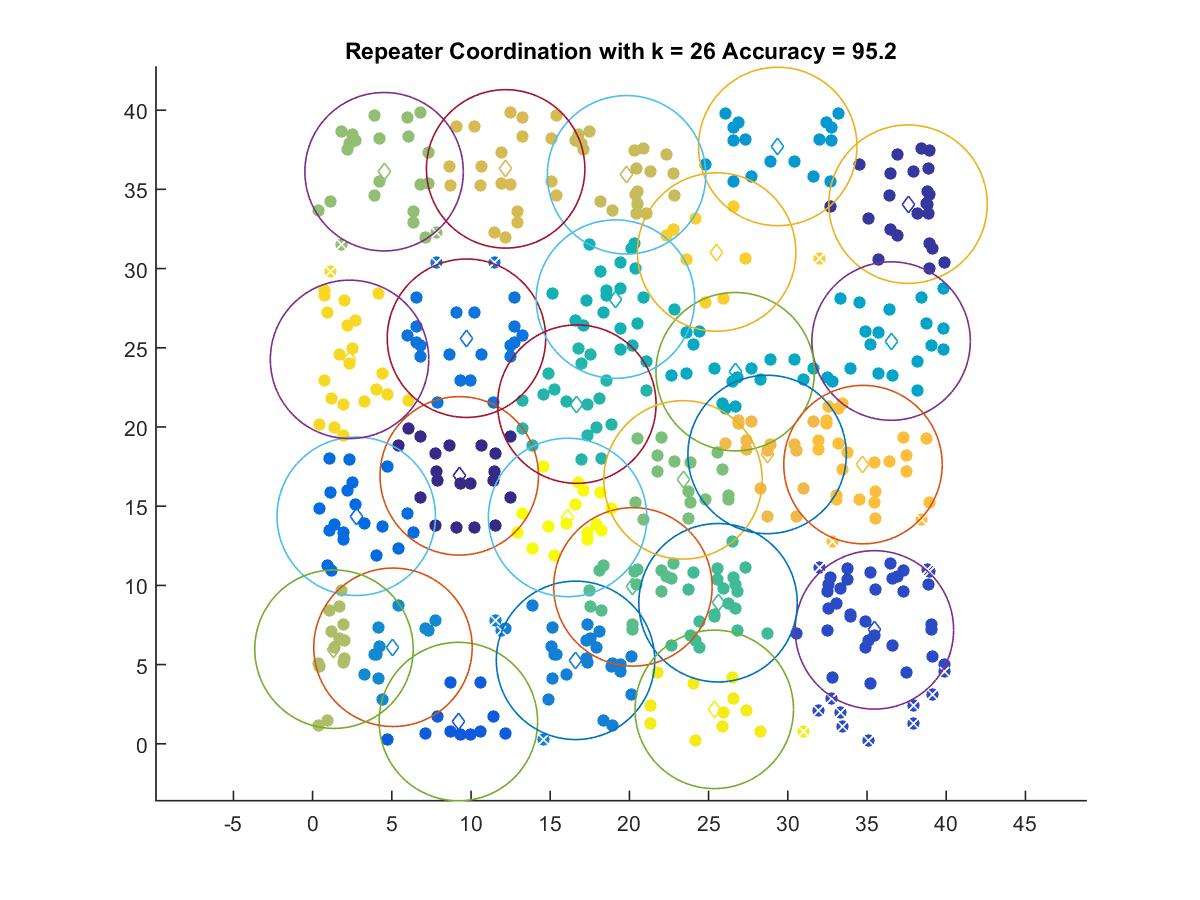

Values plotted in this chart, from the file beside it:
9.2578, 16.913
37.59, 34.07
35.47, 7.191
9.202, 1.404
2.754, 14.36
9.713, 25.6
16.6, 5.268
5.073, 6.091
29.36, 37.71
36.52, 25.42
26.68, 23.49
19.12, 28.07
16.68, 21.44
25.59, 8.903
20.22, 9.907
23.38, 16.66
4.513, 36.11
1.35, 5.972
19.82, 35.92
12.19, 36.29
28.69, 18.27
34.74, 17.63
25.51, 31.04
2.333, 24.27
25.36, 2.173
16.1, 14.29
